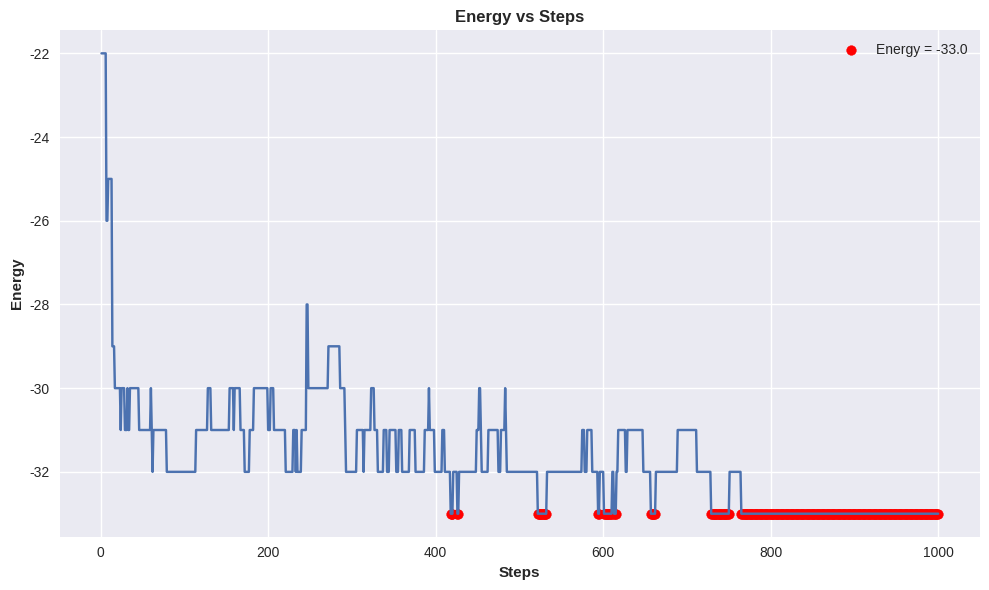

Source code (Python):
#!/usr/bin/python3
"""
Code to do monte-carlo assignment (11/10/2023).  
  What it does-
    Defined a structure of protein as a matrix of residue numbers,
it returns the best sequence of hydrophobic and polar residues.

  Updates-
    This code takes into account the diiferent energy for diagonal and 
non-diagonal entries due to different distances between the residues.
    New mutation functions are added to the code which are inversion and
random point mutation.
    The code also plots the energy vs step graph.

  How to use-
    First you need to have the python package numpy and matplotlib. 
    You can install it with the following command : pip install numpy && pip install matplotlib

  Adjustments-
You can adjust the temperature and number of steps in the main function.
Note on temperature (T):
        The temperature used in calculating the metropolis criteria varies over time 
        to allow for more exploration initially and then for more exploitation at later stages.
        Cosine annealing is applied in monte_carlo_simulation function, 
        i.e., T is not constant but a function of number of steps

  Running the script-
Then you can run the script with the following command :
    python monte-with-changes.py

  Author
  ------
[redacted]
"""

import numpy as np
import matplotlib.pyplot as plt
import random

# Constants
INTERACTION_MATRIX = {
    ('P', 'P'): -2,
    ('P', 'H'): 1,
    ('H', 'P'): 1,
    ('H', 'H'): -3
}

SOLVENT_INTERACTIONS_CORNERS = {
    'P': -2,
    'H': 2
}

SOLVENT_INTERACTIONS_SIDES = {
    'P': -1,
    'H': 0
}


def get_matrix_corners_and_sides(matrix):
    '''
    The function returns the corners and exposed sides of the matrix
    Parameters :
        matrix (numpy.ndarray) : The matrix
    Returns :   
        corners (list) : The corners of the matrix
        exposed_sides (list) : The exposed sides of the matrix
    '''
    num_rows = len(matrix)
    num_cols = len(matrix[0])
    if num_rows < 2 or num_cols < 2:
        return [], []
    corners = [matrix[0][0], matrix[0][num_cols - 1], matrix[num_rows - 1][0], matrix[num_rows - 1][num_cols - 1]]
    exposed_sides = []
    for i in range(num_rows):
        for j in range(num_cols):
            if i == 0 and j not in [0, num_cols - 1]:
                exposed_sides.append(matrix[i][j])
            elif i == num_rows - 1 and j not in [0, num_cols - 1]:
                exposed_sides.append(matrix[i][j])
            elif j == 0 and i not in [0, num_rows - 1]:
                exposed_sides.append(matrix[i][j])
            elif j == num_cols - 1 and i not in [0, num_rows - 1]:
                exposed_sides.append(matrix[i][j])
    return corners, exposed_sides

def generate_sequence(num_residue):
    '''
    The function generates a random sequence of hydrophobic and polar residues
    Parameters :
        num_residue (int) : The number of residues in the sequence
    Returns :
        sequence (list) : The sequence of hydrophobic and polar residues
    '''
        # If the numbers of H and P residues are fixed
    # numH = 6
    # numP = num_residue - numH
    # sequence = ['H'] * numH + ['P'] * numP
    # random.shuffle(sequence)
    # return sequence
    return [random.choice(['H', 'P']) for _ in range(num_residue)]


def calculate_energy(sequence, nc_seq_st_pairs, nc_seq_dia_pairs, corners, exposed_sides):
    '''
    The function calculates the energy of the sequence
    Parameters :
        sequence (list) : The sequence of hydrophobic and polar residues
        nc_seq_pairs (list) : The non-covalent sequence interaction pairs
        corners (list) : The corners of the matrix
        exposed_sides (list) : The exposed sides of the matrix
    Returns :
        energy (int) : The energy of the sequence
    '''
    energy = 0
    for pair in nc_seq_st_pairs:
        interaction = INTERACTION_MATRIX.get(pair, 0)
        energy += interaction
    for pair in nc_seq_dia_pairs:
        interaction = INTERACTION_MATRIX.get(pair, 0)
        # You can give the diagonal interactions similar weight as non-diagonal or a weight of 0.5
        # energy += interaction  # Similar weight
        energy += 0.5*interaction
    # Add solvent interactions based on the sequence
    for i in corners:
        energy += SOLVENT_INTERACTIONS_CORNERS[sequence[i - 1]]
    for i in exposed_sides:
        energy += SOLVENT_INTERACTIONS_SIDES[sequence[i - 1]]
    return energy

def get_neighbours(matrix, sequence):
    '''
    The function Returns the non-covalent sequence interaction pairs
    Parameters :
        matrix (numpy.ndarray) : The matrix
        sequence (list) : The sequence of hydrophobic and polar residues
    Returns :
        nc_seq_pairs (list) : The non-covalent sequence interaction pairs
    '''
    # Non-diagonal pairs
    st_pairs = []
    for i in range(4):
        for j in range(4):
            element_1 = matrix[i][j]
            # right and down
            positions = [(i, j + 1),  (i + 1, j)]
            # Filter out positions that are outside the matrix
            valid_positions = [(x, y) for x, y in positions if 0 <= x < 4 and 0 <= y < 4]
            # Create st_pairs with element_1 and the valid elements
            for x, y in valid_positions:
                element_2 = matrix[x][y]
                # Filtering out the covalent interactions
                if abs(element_1 - element_2) != 1:  
                    st_pairs.append((element_1, element_2))
    # Use a list comprehension to remove duplicates from the st_pairs list
    unique_st_pairs = list({tuple(sorted(pair)) for pair in st_pairs})
    # Now, you can convert the unique_st_pairs to the corresponding sequence positions
    nc_seq_st_pairs = [(sequence[i - 1], sequence[j - 1]) for i, j in unique_st_pairs]

    # Diagonal pairs
    dia_pairs = []
    for i in range(4):
        for j in range(4):
            element_1 = matrix[i][j]
            # diagonal entries
            positions = [(i + 1, j - 1), (i + 1, j + 1)] 
            # Filter out positions that are outside the matrix
            valid_positions = [(x, y) for x, y in positions if 0 <= x < 4 and 0 <= y < 4]
            # Create dia_pairs with element_1 and the valid elements
            for x, y in valid_positions:
                element_2 = matrix[x][y]
                # Filtering out the covalent interactions 
                # Has no need as there are no covalent interactions in diagonal for the given structure
                if abs(element_1 - element_2) != 1:  
                    dia_pairs.append((element_1, element_2))
    # Use a list comprehension to remove duplicates from the dia_pairs list
    unique_dia_pairs = list({tuple(sorted(pair)) for pair in dia_pairs})
    # Now, you can convert the unique_dia_pairs to the corresponding sequence positions
    nc_seq_dia_pairs = [(sequence[i - 1], sequence[j - 1]) for i, j in unique_dia_pairs]
    # return nc_seq_st_pairs + nc_seq_dia_pairs
    return nc_seq_st_pairs, nc_seq_dia_pairs

def swap_2_residues(sequence):
    '''
    The function mutates the sequence by swapping two residues
    Parameters :
        sequence (list) : The sequence of hydrophobic and polar residues
    Returns :
        mutated_sequence (list) : The mutated sequence of hydrophobic and polar residues
    '''
    # Clone the original sequence
    mutated_sequence = sequence[:]
    # Choose two random positions to swap
    pos1, pos2 = random.sample(range(len(mutated_sequence)), 2)
    # Swap the residues at the selected positions
    mutated_sequence[pos1], mutated_sequence[pos2] = mutated_sequence[pos2], mutated_sequence[pos1]
    return mutated_sequence

def random_point_mutation(sequence):
    '''
    The function mutates the sequence by randomly changing a residue
    Parameters :
        sequence (list) : The sequence of hydrophobic and polar residues
    Returns :
        mutated_sequence (list) : The mutated sequence of hydrophobic and polar residues
    '''
    # Clone the original sequence
    mutated_sequence = sequence[:]
    # Choose a random position
    position = random.randint(0, len(mutated_sequence) - 1)
    # Perform random point mutation (swap 'H' with 'P' or vice versa)
    residue = mutated_sequence[position]
    if residue == 'H':
            # If we need to ensure that number of H and P residues remain same
        # p_indices = [i for i, r in enumerate(mutated_sequence) if r == 'P']
        # random_p_index = random.choice(p_indices)
        # mutated_sequence[random_p_index] = 'H'
        mutated_sequence[position] = 'P'
    elif residue == 'P':
            # If we need to ensure that number of H and P residues remain same
        # h_indices = [i for i, r in enumerate(mutated_sequence) if r == 'H']
        # random_h_index = random.choice(h_indices)
        # mutated_sequence[random_h_index] = 'H'
        mutated_sequence[position] = 'H'
    return mutated_sequence

def inversion(sequence):
    '''
    This function will invert a random segment within the sequence.
    Parameters :
        sequence (list) : The sequence of hydrophobic and polar residues
    Returns :   
        mutated_sequence (list) : The mutated sequence of hydrophobic and polar residues
    '''
    # Clone the original sequence
    mutated_sequence = sequence[:]
    # Choose two random positions to perform the inversion
    pos1, pos2 = sorted(random.sample(range(len(mutated_sequence)), 2))
    # Perform inversion
    mutated_sequence[pos1:pos2] = sequence[pos1:pos2][::-1]
    return mutated_sequence

def metropolis_criterion(current_energy, proposed_energy, temperature):
    '''
    The function checks if the proposed sequence change is accepted
    Parameters :
        current_energy (int) : The energy of the current sequence
        proposed_energy (int) : The energy of the proposed sequence
        temperature (float) : The temperature of the system
    Returns :
        (bool) : True if the proposed sequence change is accepted, False otherwise
    '''
    if proposed_energy < current_energy:
        return True
    else:
        delta_energy = proposed_energy - current_energy
        probability = np.exp(-delta_energy / temperature)
        return random.random() < probability

def monte_carlo_simulation(matrix, T, num_steps):
    '''
    The function performs Monte Carlo simulation to find the best sequence
    Parameters :
        matrix (numpy.ndarray) : The matrix
        T (float) : The temperature of the system
        num_steps (int) : The number of Monte Carlo steps
    Returns :
        best_sequence (list) : The best sequence of hydrophobic and polar residues
        best_energy (int) : The energy of the best sequence
    '''
    num_residue = matrix.size
    corners, exposed_sides = get_matrix_corners_and_sides(matrix)
    mutation_functions = [swap_2_residues, inversion, random_point_mutation]
    nc_seq_st_pairs, nc_seq_dia_pairs = get_neighbours(matrix, generate_sequence(num_residue))
    best_sequence = generate_sequence(num_residue)
    best_energy = calculate_energy(best_sequence, nc_seq_st_pairs, nc_seq_dia_pairs, corners, exposed_sides)

    current_sequence = best_sequence
    current_energy = best_energy
    energyY = []
    stepX = []
    for step in range(num_steps):
        energyY.append(current_energy)
        stepX.append(step+1)
            # Keep constant temperature or apply a cooling schedule
        # temperature = T  # Constant temperature
        temperature = T * (np.cos((9*np.pi/20) * step/num_steps))   # Cooling schedule (cosine annealing)
        mutation_function = random.choice(mutation_functions)
        new_sequence = mutation_function(current_sequence)
        # Update proposed_energy based on the new_sequence
        proposed_energy = calculate_energy(new_sequence, nc_seq_st_pairs, nc_seq_dia_pairs, corners, exposed_sides)
        # Check if we accept the proposed sequence change
        if metropolis_criterion(current_energy, proposed_energy, temperature):
            current_sequence = new_sequence
            current_energy = proposed_energy
            # Update the best sequence and energy if necessary
            # This ensures that the best sequence and energy are always the lowest energy encounterd so far
            if proposed_energy < best_energy:
                best_sequence = current_sequence
                best_energy = proposed_energy
    return best_sequence, best_energy, energyY, stepX
    
if __name__ == "__main__":
    '''
    Parameters :
        matrix (numpy.ndarray) : The matrix defining the structure of the protein
        T (float) : The temperature of the system
        num_steps (int) : The number of Monte Carlo steps
    Returns :
        best_sequence (list) : The best sequence of hydrophobic and polar residues
        best_energy (int) : The energy of the best sequence
    '''
    matrix = np.array([  
        [1, 2, 15, 16],
        [4, 3, 14, 13],
        [5, 8, 9, 12],
        [6, 7, 10, 11]
    ])

    T = 1 # Adjust the temperature
    num_steps = 1000  # Number of Monte Carlo steps

    best_sequence, best_energy, energyY, stepX = monte_carlo_simulation(matrix, T, num_steps)
    
    print("Best Sequence:", best_sequence)
    print("Best Energy:", best_energy)
    seq_matrix = [['' for _ in range(4)] for _ in range(4)]
    # Fill the seq_matrix with elements from the best_sequence in the desired order
    for i in range(4):
        for j in range(4):
            index = matrix[i][j] - 1  # Adjust index from 1-based to 0-based
            seq_matrix[i][j] = best_sequence[index]
    seq_matrix=np.array(seq_matrix)
    print(seq_matrix)

    # Plotting the energy vs step graph
    plt.figure(figsize=(10, 6))
    plt.style.use('seaborn-v0_8')
    plt.plot(stepX, energyY)
    # Find the indices where the energy is equal to the best energy
    indices = [i for i, energy in enumerate(energyY) if energy == best_energy]
    # Mark the values with a shape or marker at the best energy
    plt.scatter([stepX[i] for i in indices], [best_energy] * len(indices), c='red', marker='o', label=f'Energy = {best_energy}')
    plt.legend()
    plt.xlabel('Steps', fontweight="bold")
    plt.ylabel('Energy', fontweight="bold")
    plt.title('Energy vs Steps', fontweight="bold")
    plt.tight_layout()
    plt.show()
    